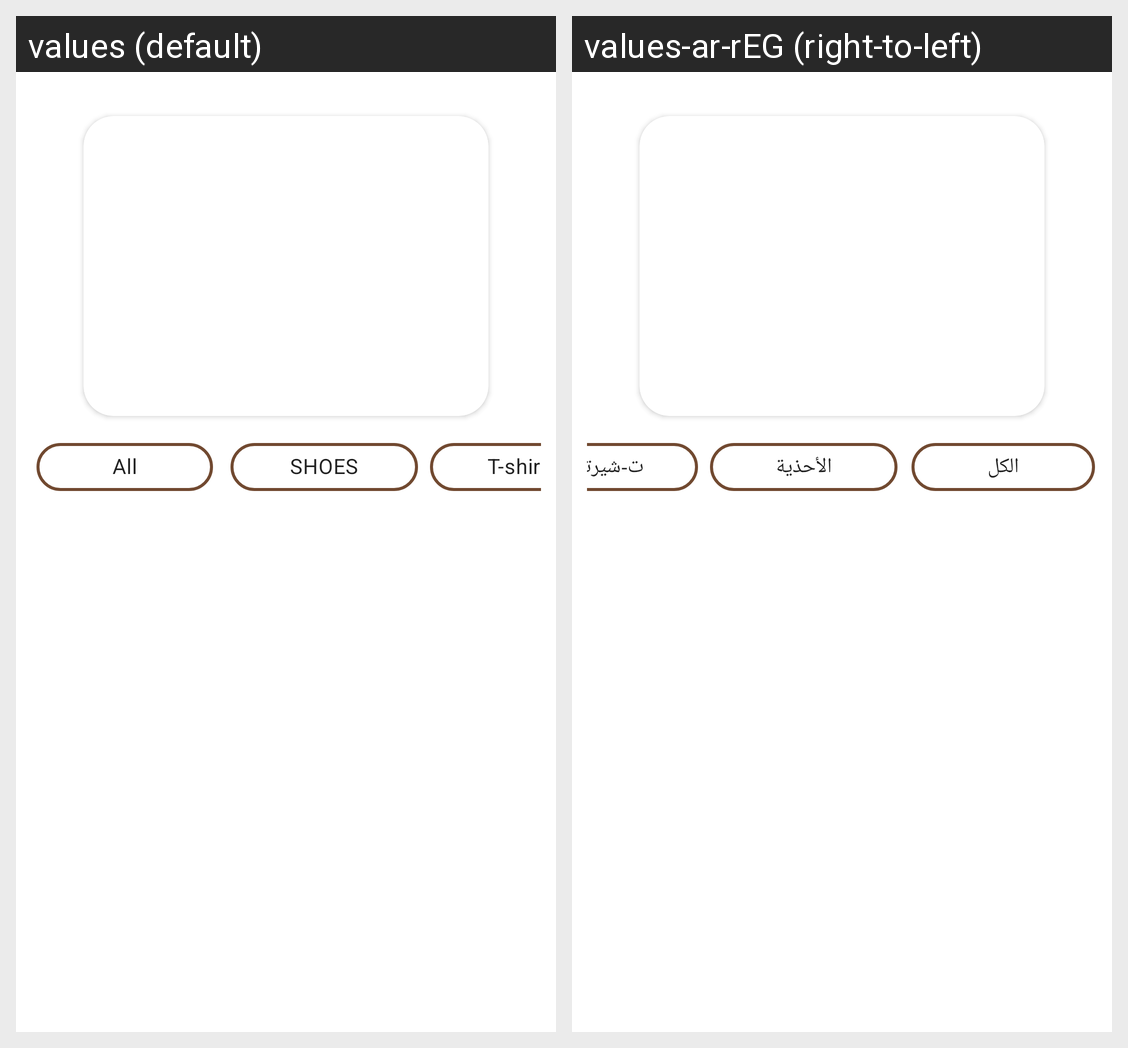

Locale-by-locale string values for the Android screen shown in this grid:
Android screen res/layout/fragment_brands.xml rendered under 2 locales, left to right: values (default), values-ar-rEG (right-to-left). Device: Nexus 5 (rendered at 1080×1920; each locale shown at half size, 540×960, under a caption strip naming it); theme Theme.CoutureCorner.
Strings drawn on this screen, with the default value and each locale's value (text and hints the layout hard-codes, and strings that could not be matched under every locale, appear in the picture but are not listed):

all
  values: All
  values-ar-rEG: الكل

shoesUpper
  values: SHOES
  values-ar-rEG: الأحذية

t_shirts
  values: T-shirts
  values-ar-rEG: ت-شيرتات
